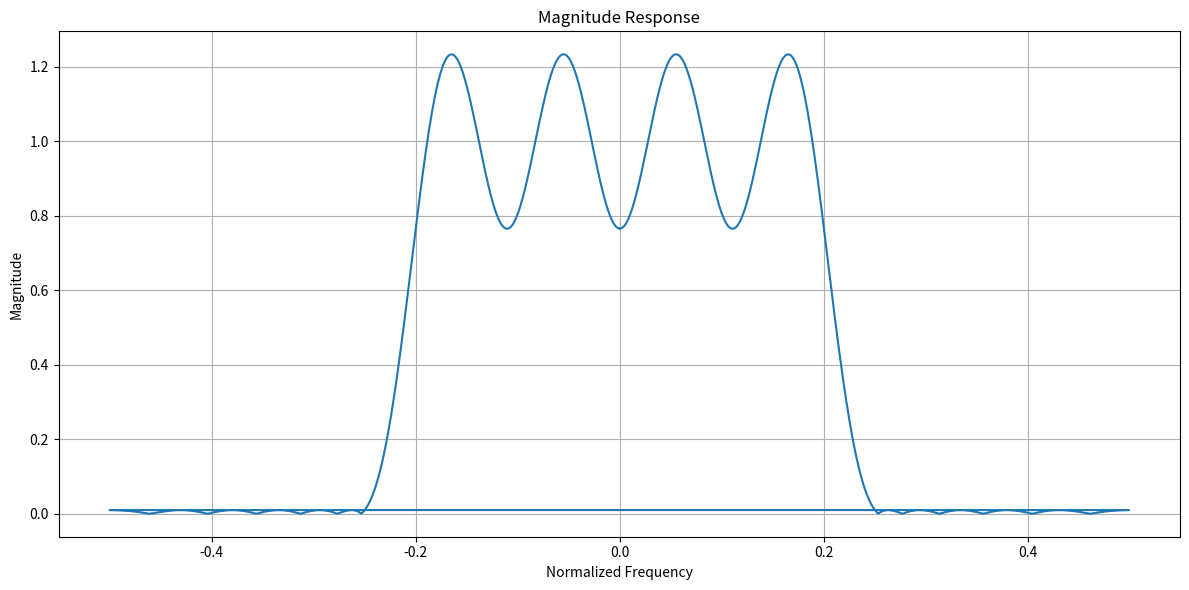

The script that saved this image:
import numpy as np
import matplotlib.pyplot as plt

# Define your FIR filter coefficients
h = [
  -0.02010411882885732,
  -0.05842798004352509,
  -0.061178403647821976,
  -0.010939393385338943,
  0.05125096443534972,
  0.033220867678947885,
  -0.05655276971833928,
  -0.08565500737264514,
  0.0633795996605449,
  0.31085440365663597,
  0.4344309124179415,
  0.31085440365663597,
  0.0633795996605449,
  -0.08565500737264514,
  -0.05655276971833928,
  0.033220867678947885,
  0.05125096443534972,
  -0.010939393385338943,
  -0.061178403647821976,
  -0.05842798004352509,
  -0.02010411882885732

]
fir_coefficients = np.array(h)  # Example coefficients

# Compute the FFT of the coefficients
N = 1000  # Number of points for the FFT
frequency_response = np.fft.fft(fir_coefficients, N)
frequencies = np.fft.fftfreq(N, d=1.0)  # Extract positive frequencies up to Nyquist

print(frequencies)

# Compute the magnitude and phase response for positive frequencies
magnitude_response = np.abs(frequency_response)
# phase_response = np.angle(frequency_response)[:N//2]

# # Normalize frequencies to range from 0 to 1
# normalized_frequencies = frequencies / np.max(frequencies)

# Plot the magnitude response
plt.figure(figsize=(12, 6))
plt.plot(frequencies, magnitude_response)
plt.title('Magnitude Response')
plt.xlabel('Normalized Frequency')
plt.ylabel('Magnitude')
plt.grid()


plt.tight_layout()
plt.show()
